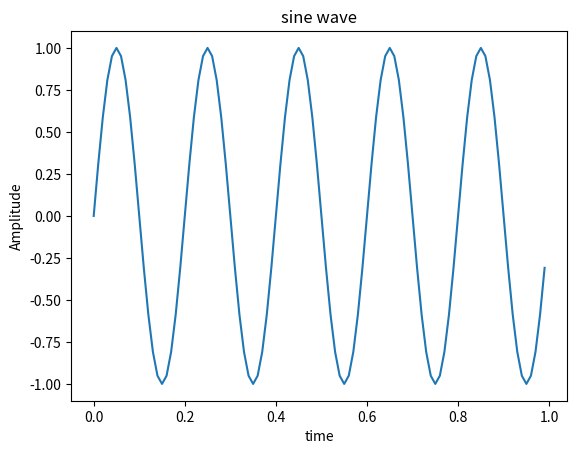

Generate this figure with matplotlib:
import numpy as np
from matplotlib import pyplot as plt
t=np.arange(0,1,0.01)
f=5
x=np.sin(2*np.pi*f*t)
plt.plot(t,x)
plt.xlabel('time')
plt.ylabel('Amplitude')
plt.title('sine wave')
plt.show()
